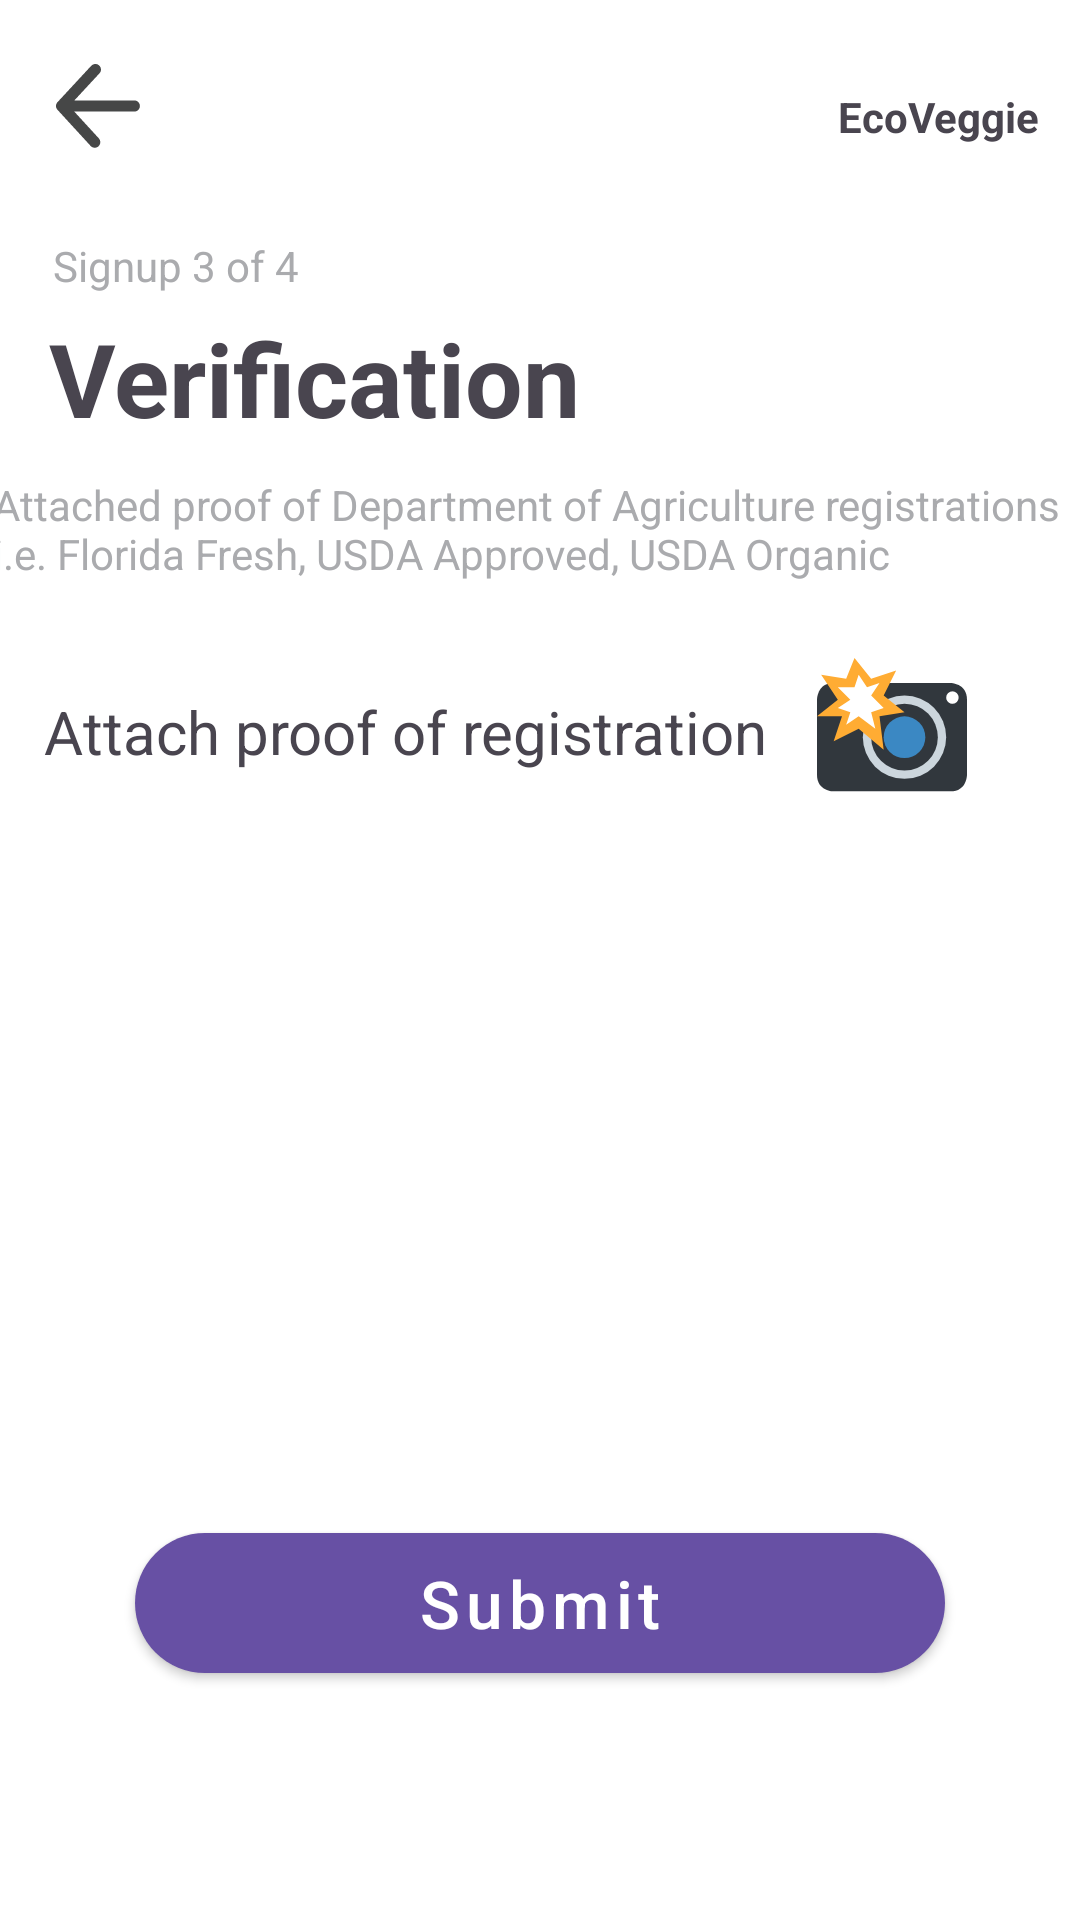

Reconstruct the res/layout file that produces this screen, plus the resources it refers to.
<!-- AndroidManifest.xml: application theme Theme.EcoVeggie -->
<!-- res/layout/activity_verification.xml -->
<?xml version="1.0" encoding="utf-8"?>
<androidx.constraintlayout.widget.ConstraintLayout xmlns:android="http://schemas.android.com/apk/res/android"
    xmlns:app="http://schemas.android.com/apk/res-auto"
    xmlns:tools="http://schemas.android.com/tools"
    android:layout_width="match_parent"
    android:layout_height="match_parent"
    android:background="@color/white"
    tools:context=".VerificationActivity">

    <ImageView
        android:id="@+id/backVerification"
        android:layout_width="53dp"
        android:layout_height="28dp"
        android:backgroundTint="@color/custom_color_background"
        android:backgroundTintMode="src_over"
        android:tintMode="src_in"
        app:layout_constraintBottom_toBottomOf="parent"
        app:layout_constraintEnd_toEndOf="parent"
        app:layout_constraintHorizontal_bias="0.02"
        app:layout_constraintStart_toStartOf="parent"
        app:layout_constraintTop_toTopOf="parent"
        app:layout_constraintVertical_bias="0.035"
        app:srcCompat="@drawable/back_svg"
        app:tint="@color/custom_color_text_secondary" />

    <TextView
        android:id="@+id/textView2"
        android:layout_width="wrap_content"
        android:layout_height="wrap_content"
        android:text="EcoVeggie"
        android:textStyle="bold"
        app:layout_constraintBottom_toBottomOf="parent"
        app:layout_constraintEnd_toEndOf="parent"
        app:layout_constraintHorizontal_bias="0.953"
        app:layout_constraintStart_toStartOf="parent"
        app:layout_constraintTop_toTopOf="parent"
        app:layout_constraintVertical_bias="0.047" />

    <TextView
        android:id="@+id/textView3"
        android:layout_width="wrap_content"
        android:layout_height="wrap_content"
        android:text="Verification"
        android:textSize="34sp"
        android:textStyle="bold"
        app:layout_constraintBottom_toBottomOf="parent"
        app:layout_constraintEnd_toEndOf="parent"
        app:layout_constraintHorizontal_bias="0.089"
        app:layout_constraintStart_toStartOf="parent"
        app:layout_constraintTop_toTopOf="parent"
        app:layout_constraintVertical_bias="0.174" />

    <TextView
        android:id="@+id/textView4"
        android:layout_width="wrap_content"
        android:layout_height="wrap_content"
        android:text="Signup 3 of 4"
        android:textColor="@color/grey"
        app:layout_constraintBottom_toBottomOf="parent"
        app:layout_constraintEnd_toEndOf="parent"
        app:layout_constraintHorizontal_bias="0.063"
        app:layout_constraintStart_toStartOf="parent"
        app:layout_constraintTop_toTopOf="parent"
        app:layout_constraintVertical_bias="0.127" />

    <TextView
        android:id="@+id/textView6"
        android:layout_width="366dp"
        android:layout_height="39dp"
        android:text="Attached proof of Department of Agriculture registrations i.e. Florida Fresh, USDA Approved, USDA Organic"
        android:textColor="@color/grey"
        app:layout_constraintBottom_toBottomOf="parent"
        app:layout_constraintEnd_toEndOf="parent"
        app:layout_constraintHorizontal_bias="0.466"
        app:layout_constraintStart_toStartOf="parent"
        app:layout_constraintTop_toTopOf="parent"
        app:layout_constraintVertical_bias="0.264" />

    <TextView
        android:id="@+id/textView7"
        android:layout_width="wrap_content"
        android:layout_height="wrap_content"
        android:text="Attach proof of registration"
        android:textSize="20sp"
        app:layout_constraintBottom_toBottomOf="parent"
        app:layout_constraintEnd_toEndOf="parent"
        app:layout_constraintHorizontal_bias="0.124"
        app:layout_constraintStart_toStartOf="parent"
        app:layout_constraintTop_toTopOf="parent"
        app:layout_constraintVertical_bias="0.376" />

    <ImageView
        android:id="@+id/imgDoc"
        android:layout_width="203dp"
        android:layout_height="221dp"
        android:fadingEdgeLength="@dimen/cardview_compat_inset_shadow"
        app:layout_constraintBottom_toBottomOf="parent"
        app:layout_constraintEnd_toEndOf="parent"
        app:layout_constraintHorizontal_bias="0.497"
        app:layout_constraintStart_toStartOf="parent"
        app:layout_constraintTop_toTopOf="parent"
        app:layout_constraintVertical_bias="0.629"
        app:srcCompat="@drawable/common_google_signin_btn_icon_light_normal_background" />

    <com.google.android.material.button.MaterialButton
        android:id="@+id/btnVerifiSubmit"
        style="@style/Widget.MaterialComponents.Button"
        android:layout_width="match_parent"
        android:layout_height="wrap_content"
        android:insetLeft="45dp"
        android:insetTop="0dp"
        android:insetRight="45dp"
        android:insetBottom="1.5dp"
        android:text="Submit"
        android:textAllCaps="false"
        android:textSize="22sp"
        app:cornerRadius="25dp"
        app:layout_constraintBottom_toBottomOf="parent"
        app:layout_constraintEnd_toEndOf="parent"
        app:layout_constraintHorizontal_bias="0.0"
        app:layout_constraintStart_toStartOf="parent"
        app:layout_constraintTop_toTopOf="parent"
        app:layout_constraintVertical_bias="0.863" />

    <ImageButton
        android:id="@+id/btnCamera"
        android:layout_width="wrap_content"
        android:layout_height="wrap_content"
        android:backgroundTint="@color/custom_color_background"
        app:layout_constraintBottom_toBottomOf="parent"
        app:layout_constraintEnd_toEndOf="parent"
        app:layout_constraintHorizontal_bias="0.91"
        app:layout_constraintStart_toStartOf="parent"
        app:layout_constraintTop_toTopOf="parent"
        app:layout_constraintVertical_bias="0.367"
        app:srcCompat="@drawable/camera_svg" />

</androidx.constraintlayout.widget.ConstraintLayout>
<!-- resources referenced by this layout -->
<resources>
  <color name="custom_color_background">#FFFFFF</color>
  <color name="custom_color_text_secondary">#464747</color>
  <color name="grey">@color/material_dynamic_neutral70</color>
  <color name="white">#FFFFFFFF</color>
  <!-- drawable back_svg (drawable) -->
  <vector android:height="100dp" android:viewportHeight="1024"
      android:viewportWidth="1024" android:width="100dp" xmlns:android="http://schemas.android.com/apk/res/android">
      <path android:fillColor="#000000" android:pathData="M222.9,580.1l301.4,328.5c24.4,28.7 20.8,71.7 -7.9,96.1s-71.7,20.8 -96.1,-7.9L19.6,560a67.8,67.8 0,0 1,-13.8 -20,68 68,0 0,1 -6,-29.5l0,-0.1a68.3,68.3 0,0 1,7.3 -29.1,68.3 68.3,0 0,1 1.4,-2.6 67.6,67.6 0,0 1,10.1 -13.7L430,21.1c25.6,-27.6 68.7,-29.2 96.3,-3.7s29.2,68.7 3.7,96.3L224.1,443.8h730.5c37.6,0 68.2,30.5 68.2,68.2s-30.5,68.2 -68.2,68.2H222.9z"/>
  </vector>
  <!-- drawable camera_svg (drawable) -->
  <vector android:height="50dp" android:viewportHeight="36"
      android:viewportWidth="36" android:width="50dp" xmlns:android="http://schemas.android.com/apk/res/android">
      <path android:fillColor="#31373D" android:pathData="M0,10s0,-4 4,-4h28s4,0 4,4v18s0,4 -4,4H4s-4,0 -4,-4V10z"/>
      <path android:fillColor="#CCD6DD" android:pathData="M21,19m-10,0a10,10 0,1 1,20 0a10,10 0,1 1,-20 0"/>
      <path android:fillColor="#31373D" android:pathData="M21,19m-8,0a8,8 0,1 1,16 0a8,8 0,1 1,-16 0"/>
      <path android:fillColor="#3B88C3" android:pathData="M21,19m-5,0a5,5 0,1 1,10 0a5,5 0,1 1,-10 0"/>
      <path android:fillColor="#FFF" android:pathData="M32.5,9.5m-1.5,0a1.5,1.5 0,1 1,3 0a1.5,1.5 0,1 1,-3 0"/>
      <path android:fillColor="#FFAC33" android:pathData="M16,9l3,-6l-6,2l-4,-5l-2,5l-6,-1l4,6l-5,4h6l-2,6l6,-3l6,5l-1,-8l6,-1z"/>
      <path android:fillColor="#FFF" android:pathData="M10,14l-3,2l1,-3l-3,-1l3,-2l-3,-3h4l1,-3l2,3l3,-1l-2,3l3,3l-3,1l1,4z"/>
  </vector>
  <style name="Theme.EcoVeggie" parent="Base.Theme.EcoVeggie" />
  <style name="Base.Theme.EcoVeggie" parent="Theme.Material3.DayNight.NoActionBar">
          
          
      </style>
</resources>
